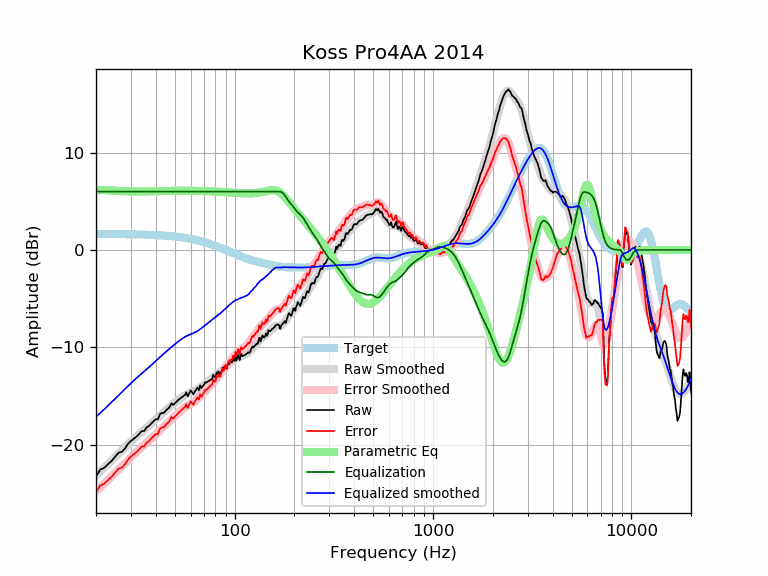

Values plotted in this chart, from the file beside it:
frequency, raw, error, smoothed, error_smoothed, equalization, parametric_eq, equalized_raw, equalized_smoothed, target
20, -23.28, -24.91, -23.15, -24.79, 6.00, 6.10, -17.28, -17.15, 1.64
21, -22.57, -24.20, -22.76, -24.39, 6.00, 6.14, -16.57, -16.76, 1.64
22, -22.38, -24.02, -22.37, -24.00, 6.00, 6.15, -16.38, -16.37, 1.64
23, -22.00, -23.63, -21.99, -23.63, 6.00, 6.13, -16.00, -15.99, 1.63
24, -21.67, -23.30, -21.63, -23.26, 6.00, 6.11, -15.67, -15.63, 1.63
25, -21.25, -22.87, -21.28, -22.90, 6.00, 6.08, -15.25, -15.28, 1.63
26, -20.83, -22.45, -20.93, -22.56, 6.00, 6.06, -14.83, -14.93, 1.62
27, -20.74, -22.36, -20.60, -22.23, 6.00, 6.04, -14.74, -14.60, 1.62
28, -20.40, -22.02, -20.29, -21.90, 6.00, 6.02, -14.40, -14.29, 1.62
29, -19.91, -21.53, -19.98, -21.60, 6.00, 6.01, -13.91, -13.98, 1.61
30, -19.62, -21.23, -19.69, -21.30, 6.00, 6.00, -13.62, -13.69, 1.61
31, -19.39, -20.99, -19.42, -21.02, 6.00, 6.00, -13.39, -13.42, 1.60
32, -19.17, -20.77, -19.16, -20.76, 6.00, 6.00, -13.17, -13.16, 1.60
33, -18.91, -20.50, -18.92, -20.51, 6.00, 6.00, -12.91, -12.92, 1.59
34, -18.61, -20.19, -18.69, -20.27, 6.00, 6.00, -12.61, -12.69, 1.58
35, -18.61, -20.18, -18.47, -20.04, 6.00, 6.01, -12.61, -12.47, 1.58
36, -18.23, -19.80, -18.25, -19.82, 6.00, 6.01, -12.23, -12.25, 1.57
37, -18.08, -19.64, -18.04, -19.60, 6.00, 6.02, -12.08, -12.04, 1.56
38, -17.82, -19.37, -17.83, -19.38, 6.00, 6.02, -11.82, -11.83, 1.55
39, -17.60, -19.14, -17.63, -19.17, 6.00, 6.03, -11.60, -11.63, 1.54
40, -17.40, -18.93, -17.42, -18.95, 6.00, 6.03, -11.40, -11.42, 1.53
41, -17.40, -18.92, -17.22, -18.74, 6.00, 6.04, -11.40, -11.22, 1.52
42, -16.87, -18.37, -17.02, -18.53, 6.00, 6.05, -10.87, -11.02, 1.51
43, -16.74, -18.24, -16.83, -18.32, 6.00, 6.05, -10.74, -10.83, 1.49
44, -16.74, -18.22, -16.64, -18.12, 6.00, 6.06, -10.74, -10.64, 1.48
45, -16.50, -17.96, -16.47, -17.93, 6.00, 6.06, -10.50, -10.47, 1.46
46, -16.33, -17.78, -16.30, -17.75, 6.00, 6.06, -10.33, -10.30, 1.45
47, -16.14, -17.58, -16.13, -17.57, 6.00, 6.07, -10.14, -10.13, 1.43
48, -15.75, -17.17, -15.98, -17.39, 6.00, 6.07, -9.75, -9.98, 1.42
49, -15.93, -17.33, -15.83, -17.22, 6.00, 6.07, -9.93, -9.83, 1.40
50, -15.73, -17.11, -15.68, -17.06, 6.00, 6.08, -9.73, -9.68, 1.38
51, -15.58, -16.94, -15.54, -16.90, 6.00, 6.08, -9.58, -9.54, 1.36
52, -15.41, -16.74, -15.40, -16.74, 6.00, 6.08, -9.41, -9.40, 1.34
53, -15.27, -16.59, -15.27, -16.59, 6.00, 6.08, -9.27, -9.27, 1.32
54, -15.14, -16.44, -15.15, -16.44, 6.00, 6.08, -9.14, -9.15, 1.29
55, -15.03, -16.30, -15.04, -16.31, 6.00, 6.08, -9.03, -9.04, 1.27
56, -14.93, -16.17, -14.94, -16.19, 6.00, 6.08, -8.93, -8.94, 1.25
57, -14.63, -15.85, -14.86, -16.08, 6.00, 6.08, -8.63, -8.86, 1.22
58, -15.03, -16.22, -14.78, -15.98, 6.00, 6.08, -9.03, -8.78, 1.19
59, -14.73, -15.89, -14.72, -15.89, 6.00, 6.08, -8.73, -8.72, 1.17
60, -14.42, -15.56, -14.66, -15.80, 6.00, 6.08, -8.42, -8.66, 1.14
61, -14.63, -15.74, -14.61, -15.72, 6.00, 6.08, -8.63, -8.61, 1.11
62, -14.83, -15.91, -14.55, -15.63, 6.00, 6.07, -8.83, -8.55, 1.08
63, -14.52, -15.57, -14.48, -15.53, 6.00, 6.07, -8.52, -8.48, 1.05
64, -14.33, -15.35, -14.41, -15.42, 6.00, 6.07, -8.33, -8.41, 1.02
65, -14.15, -15.14, -14.32, -15.31, 6.00, 6.07, -8.15, -8.32, 0.99
66, -14.42, -15.37, -14.23, -15.18, 6.00, 6.06, -8.42, -8.23, 0.95
67, -13.92, -14.84, -14.14, -15.05, 6.00, 6.06, -7.92, -8.14, 0.92
68, -14.20, -15.08, -14.04, -14.92, 6.00, 6.05, -8.20, -8.04, 0.88
69, -13.99, -14.84, -13.94, -14.79, 6.00, 6.05, -7.99, -7.94, 0.85
70, -13.85, -14.67, -13.84, -14.65, 6.00, 6.05, -7.85, -7.84, 0.81
71, -13.59, -14.37, -13.74, -14.52, 6.00, 6.04, -7.59, -7.74, 0.78
72, -13.63, -14.37, -13.64, -14.38, 6.00, 6.04, -7.63, -7.64, 0.74
73, -13.55, -14.25, -13.55, -14.25, 6.00, 6.03, -7.55, -7.55, 0.70
74, -13.47, -14.13, -13.45, -14.12, 6.00, 6.03, -7.47, -7.45, 0.66
75, -13.39, -14.02, -13.36, -13.98, 6.00, 6.02, -7.39, -7.36, 0.62
76, -13.31, -13.90, -13.26, -13.85, 6.00, 6.02, -7.31, -7.26, 0.59
77, -13.28, -13.83, -13.17, -13.71, 6.00, 6.01, -7.28, -7.17, 0.55
78, -12.83, -13.33, -13.07, -13.58, 6.00, 6.01, -6.83, -7.07, 0.51
79, -13.01, -13.48, -12.98, -13.45, 6.00, 6.00, -7.01, -6.98, 0.47
... 553 more rows
